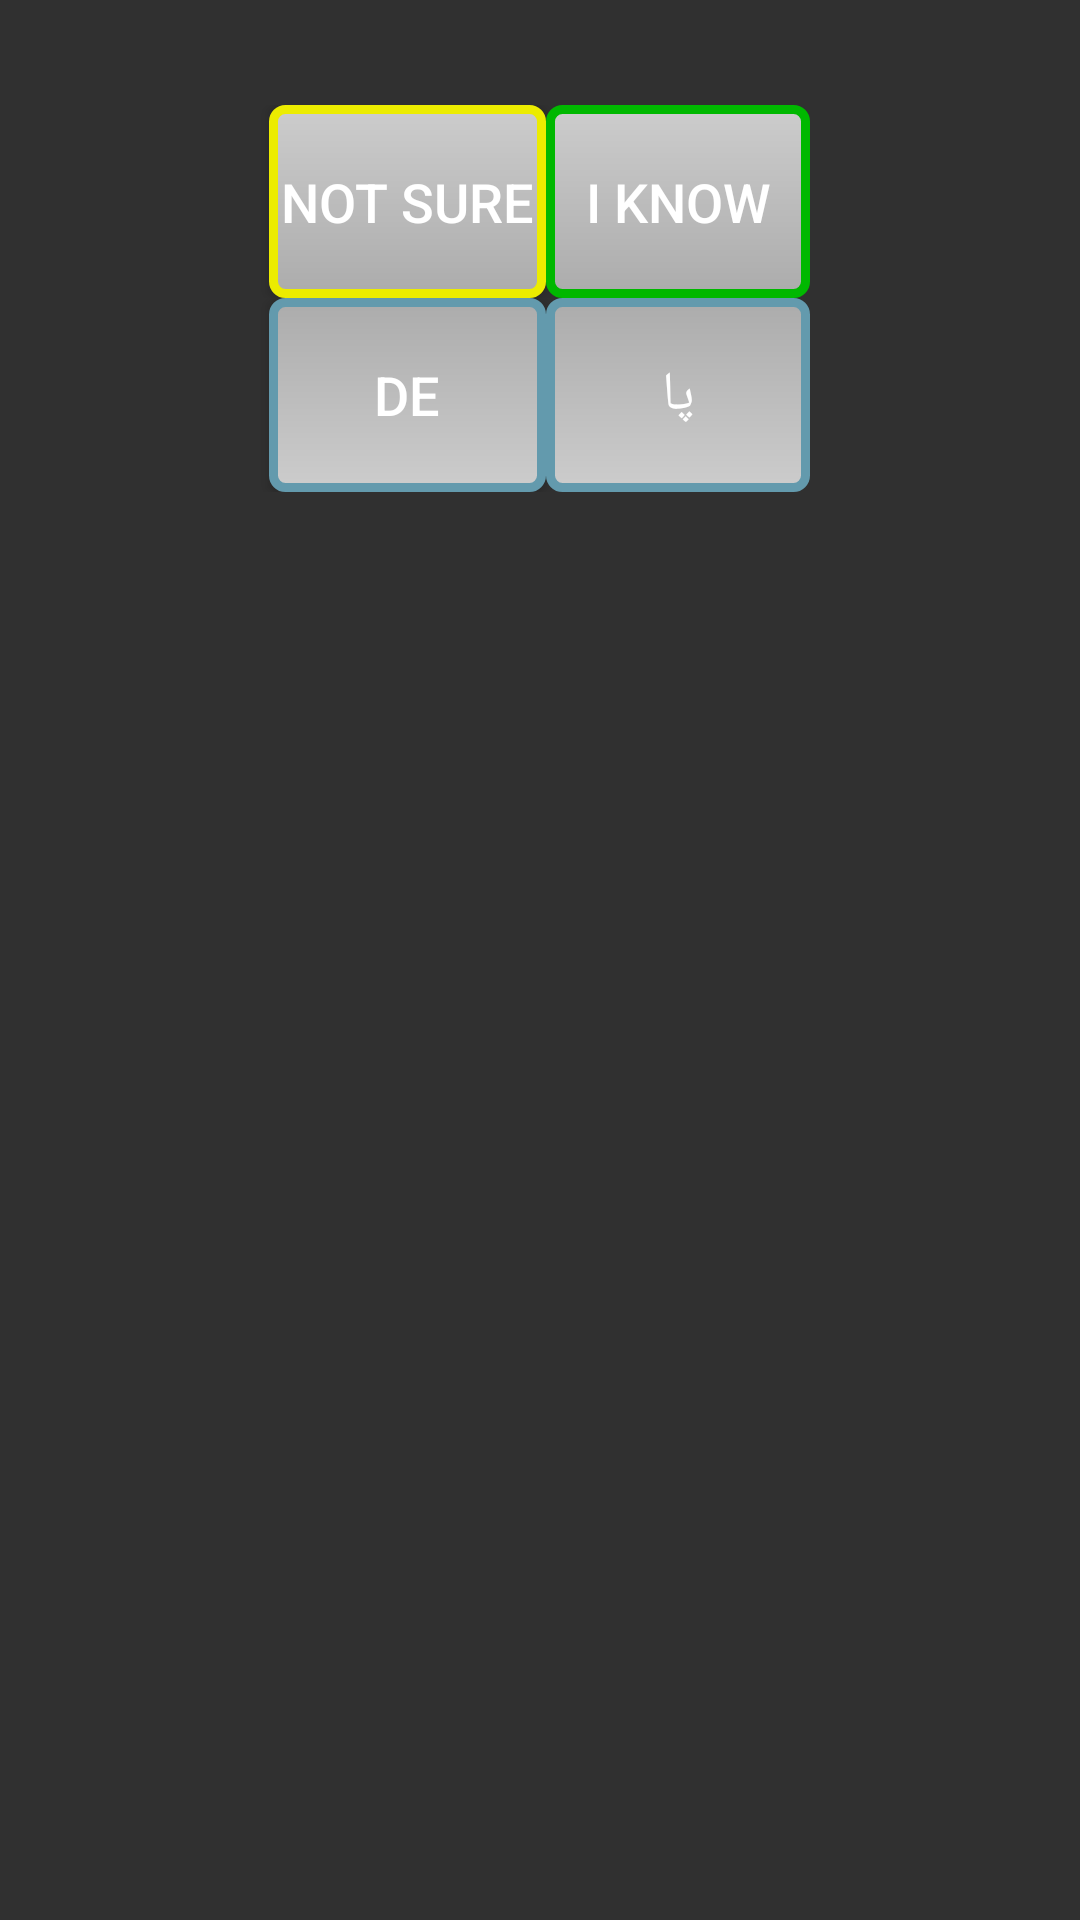

Write the Android layout XML for this screen, with the resource values it uses.
<!-- AndroidManifest.xml: application theme AppTheme -->
<!-- res/layout/fragment_word.xml -->
<TableLayout
  xmlns:android = 'http://schemas.android.com/apk/res/android'
  android:layout_width = 'match_parent'
  android:layout_height = 'wrap_content'>

<TableRow
  android:gravity = 'center'
  android:textAlignment = 'center'>

  <TextView
    android:id = '@+id/question_id'
    android:gravity = 'center'
    android:layout_span = '2'
    android:layout_width = 'wrap_content'
    android:layout_height = 'wrap_content'
    android:paddingBottom = '16dp'
   />
</TableRow>
<TableRow
  android:gravity = 'center'
  android:textAlignment = 'center'>

  <Button
    android:id = '@+id/not_sure_id'
    android:text = '@string/not_sure'
    android:onClick = 'notSure'
    android:background = '@drawable/button_notsure_normal'
    android:paddingRight = '4dp'
    style = '@style/button_at_wordlist'
    />

  <Button
    android:id = '@+id/i_know_id'
    android:text = '@string/i_know'
    android:onClick = 'iKnow'
    android:background = '@drawable/button_iknow_normal'
    android:paddingLeft = '4dp'
    style = '@style/button_at_wordlist'
    />

</TableRow>
<TableRow
  android:gravity = 'center'
  android:textAlignment = 'center'>

  <Button
    android:id = '@+id/de_id'
    android:text = '@string/de'
    android:onClick = 'deToast'
    android:textColor = '@color/white'
    android:background = '@drawable/button_lang_normal'
    android:paddingRight = '4dp'
    style = '@style/button_at_wordlist'
    />

  <Button
    android:id = '@+id/fa_id'
    android:text = '@string/fa'
    android:onClick = 'faToast'
    android:textColor = '@color/white'
    android:background = '@drawable/button_lang_normal'
    android:paddingLeft = '4dp'
    style = '@style/button_at_wordlist'
    />
</TableRow>
<TableRow
  android:gravity = 'center'
  android:textAlignment = 'center'>

  <TextView
    android:id = '@+id/answer_id'
    android:gravity = 'center'
    android:layout_span = '2'
    android:layout_width = 'wrap_content'
    android:layout_height = 'wrap_content'
   />
</TableRow>
</TableLayout>
<!-- resources referenced by this layout -->
<resources>
  <color name="white">#ffffff</color>
  <!-- drawable button_iknow_normal (drawable) -->
  <?xml version = '1.0' encoding = 'utf-8'?>
  <shape
    xmlns:android = 'http://schemas.android.com/apk/res/android'
    android:shape = 'rectangle' >
    <solid android:color = '@color/gray' />
    <stroke android:width = '3dp' android:color = '@color/green' />
    <corners android:radius="4dp"/>
    <padding android:left="4dp" android:top="4dp" android:right="4dp" android:bottom="4dp"/>
    <gradient
      android:angle="90"
      android:endColor="#cccccc"
      android:startColor="#acacac"/>
  </shape>
  <!-- drawable button_lang_normal (drawable) -->
  <?xml version = '1.0' encoding = 'utf-8'?>
  <shape
    xmlns:android = 'http://schemas.android.com/apk/res/android'
    android:shape = 'rectangle' >
    <solid android:color = '@color/black' />
    <stroke android:width = '3dp' android:color = '@color/blue_border' />
    <corners android:radius="4dp"/>
    <padding android:left="4dp" android:top="4dp" android:right="4dp" android:bottom="4dp"/>
    <gradient
      android:angle="270"
      android:endColor="#cccccc"
      android:startColor="#acacac"/>
  </shape>
  <!-- drawable button_notsure_normal (drawable) -->
  <?xml version = '1.0' encoding = 'utf-8'?>
  <shape
    xmlns:android = 'http://schemas.android.com/apk/res/android'
    android:shape = 'rectangle' >
    <solid android:color = '@color/gray' />
    <stroke android:width = '3dp' android:color = '@color/yellow' />
    <corners android:radius="4dp"/>
    <padding android:left="4dp" android:top="4dp" android:right="4dp" android:bottom="4dp"/>
    <gradient
      android:angle="90"
      android:endColor="#cccccc"
      android:startColor="#acacac"/>
  </shape>
  <string name="de">de</string>
  <string name="fa">پا</string>
  <string name="i_know">I know</string>
  <string name="not_sure">Not sure</string>
  <style name="button_at_wordlist">
      <item name="android:layout_width">match_parent</item>
      <item name="android:layout_height">match_parent</item>
      <item name="android:textSize">@dimen/font_medium</item>
      <item name="android:gravity">center</item>
      <item name="android:focusable">false</item>
      <item name="android:paddingTop">20dp</item>
      <item name="android:paddingBottom">20dp</item>
    </style>
  <style name="AppTheme" parent="AppBaseTheme">
          
      </style>
  <color name="gray">#d6d6d6</color>
  <color name="green">#00b800</color>
  <color name="black">#000000</color>
  <color name="blue_border">#639aad</color>
  <color name="yellow">#ecec00</color>
  <dimen name="font_medium">18sp</dimen>
  <style name="AppBaseTheme" parent="Theme.AppCompat">
          
      </style>
</resources>
